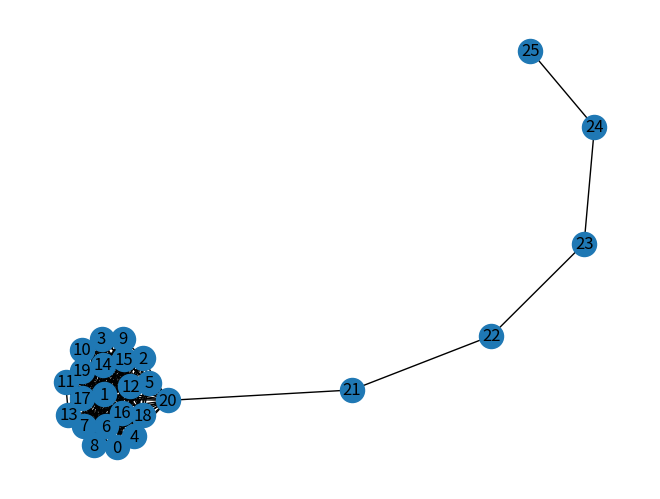
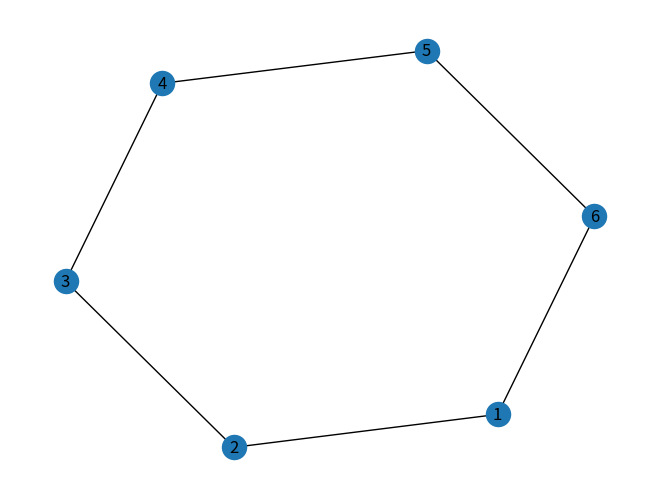

Here is the Python script that generated these plots, in order:
# -*- coding: utf-8 -*-
"""
Created on Fri Apr 17 12:03:25 2020

@author: usuario
"""

from matplotlib import pyplot as plt
import numpy as np
import networkx as nx
import itertools as it

#%%
red_3 = nx.lollipop_graph(21,5)
diam = nx.diameter(red_3)
med = nx.average_shortest_path_length(red_3)
print(f'el diametro es {diam} y la distancia media es {med}')
nx.draw(red_3, with_labels = True)
plt.show()
#%%
"""Creador de enlaces"""

def panadero(k,p):
    """hace una red con forma de panadero
    con una cadena k nodos y p cositos en la punta"""
    cadena = list(zip(range(1,k),range(2,k+1)))
    globo = list(zip(it.repeat(k,p), range(k+1,k+1+p)))
    pan = nx.Graph()
    pan.add_edges_from(cadena+globo)
    nx.draw(pan, with_labels=True)
    diam = nx.diameter(pan)
    med = nx.average_shortest_path_length(pan)
    print(f'El diametro de la red es {diam} y la distancia media es {med}')
    plt.show()

#%%
k = 6
cadena = list(zip(range(1,k),range(2,k+1)))
tuplas = list(cadena + [(k,1)])

anillo = nx.Graph()
anillo.add_edges_from(tuplas)
nx.draw(anillo, with_labels = True)
plt.show()
